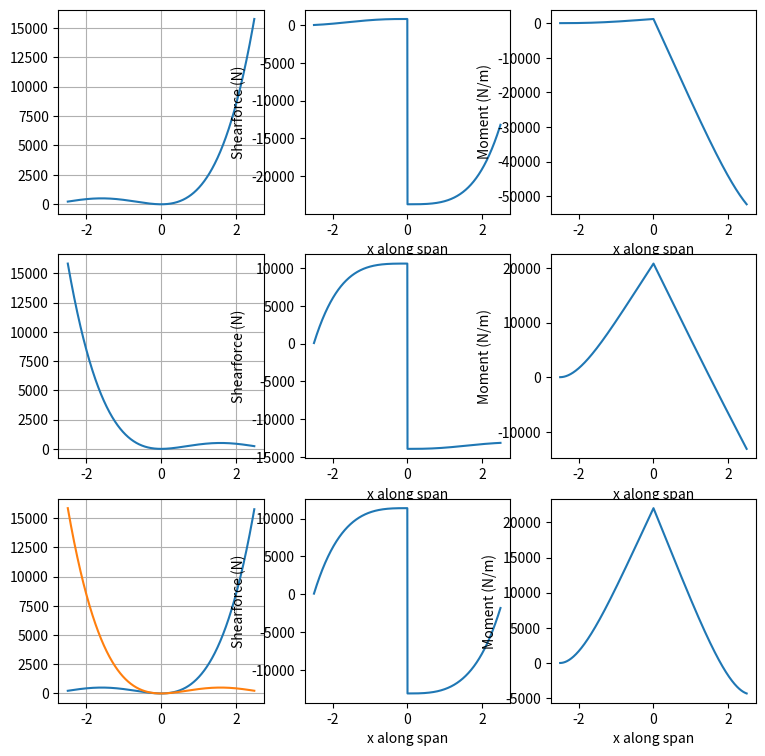

Generate this figure with matplotlib:
# -*- coding: utf-8 -*-
"""
Shear and Moment diagrams of the rotor and airframe

Created on Mon Dec  3 15:40:42 2018

[redacted]
"""

from math import *
import matplotlib.pyplot as plt
plt.figure(figsize=(9,9))

def lift_rotorcraft(diameter, V_flight, rpm, rho, CL, number_segments):
    x_list = []
    lift_list = []
    width_segment = diameter / number_segments
    for segment in range(number_segments):
         if segment < number_segments/2:
             distance_center = (number_segments/2 - segment)*width_segment
             V_rotor = 2*pi*(rpm/60)*distance_center
             V = V_flight - V_rotor
             x_list.append(-distance_center)
         else:
             distance_center = (segment - number_segments/2)*width_segment
             V_rotor = 2*pi*(rpm/60)*distance_center
             V = V_flight + V_rotor
             x_list.append(distance_center)
         S = pi * distance_center**2 
         L = 0.5 * rho * V**2 * S * CL
         lift_list.append(L)    
    plt.plot(x_list,lift_list)
    plt.grid(True)
    return lift_list, x_list


def drag_rotorcraft(diameter,V_flight, rpm, rho, Cd0, A, e, CL, number_segments): 
    x_list = []
    drag_list = []
    width_segment = diameter / number_segments
    for segment in range(number_segments): 
        if segment < number_segments/2.: 
            distance_center = (number_segments/2. - segment)*width_segment
            V_rotor = 2*pi*(rpm/60)*distance_center
            V = V_flight - V_rotor
            x_list.append(distance_center)
        else:
            distance_center = (segment - number_segments/2)*width_segment
            V_rotor = 2*pi*(rpm/60)*distance_center
            V = V_flight + V_rotor
            x_list.append(distance_center)
        S = pi* distance_center**2
        CD = Cd0 + (CL**2)/(pi*A*e)
        D = 0.5 * rho * V**2 * S * CD 
        drag_list.append(D)
    plt.plot(x_list, drag_list)
    plt.grid(True)
    return drag_list, x_list

def shear_diagram(lift_list, x_list, W_aircraft):
    width_segment = x_list[1]-x_list[0]
    shearforce_list = []
    lift_shearforce = 0
    for i in range(len(lift_list)):
        lift_shearforce += lift_list[i]*width_segment 
        if x_list[i] > 0 : weight_shearforce = -W_aircraft*9.80665
        else: weight_shearforce = 0
        total_shearforce = lift_shearforce + weight_shearforce
        shearforce_list.append(total_shearforce)
    plt.plot(x_list,shearforce_list)
    plt.xlabel('x along span')
    plt.ylabel('Shearforce (N)')
    return

def moment_diagram(lift_list, x_list, W_aircraft):
    width_segment = x_list[1]-x_list[0]
    moment_list = []
    for i in range(len(lift_list)): 
        moment = 0 
        for j in range(i):
            moment += (lift_list[j]*width_segment) * (x_list[i]-x_list[j])
        if x_list[i] > 0:
            moment += -W_aircraft*9.80665 * x_list[i]
        moment_list.append(moment)
    plt.plot(x_list,moment_list)
    plt.xlabel('x along span')
    plt.ylabel('Moment (N/m)')
    return
    
####### UPPER ROTOR  
plt.subplot(331)
lift_list, x_list = lift_rotorcraft(5, 50, 150,0.405, 0.5, 1000)

plt.subplot(332)
shear_diagram(lift_list,x_list, 2500)

plt.subplot(333)
moment_diagram(lift_list, x_list, 2500)

####### LOWER ROTOR 
plt.subplot(334)
lift_list, x_list = lift_rotorcraft(5, 50, -150,0.405, 0.5, 1000)

plt.subplot(335)
shear_diagram(lift_list,x_list, 2500)

plt.subplot(336)
moment_diagram(lift_list, x_list, 2500)

###### BOTH ROTORS
plt.subplot(337)
lift_list_up, x_list = lift_rotorcraft(5, 50, 150,0.405, 0.5, 1000)
lift_list_low, x_list = lift_rotorcraft(5, 50, -150,0.405, 0.5, 1000)

plt.subplot(338)
lift_list_tot = []
for i in range(len(lift_list_up)):
    lift_list_tot.append(lift_list_up[i]+lift_list_low[i])
shear_diagram(lift_list_tot,x_list, 2500)

plt.subplot(339)
moment_diagram(lift_list_tot, x_list, 2500)
